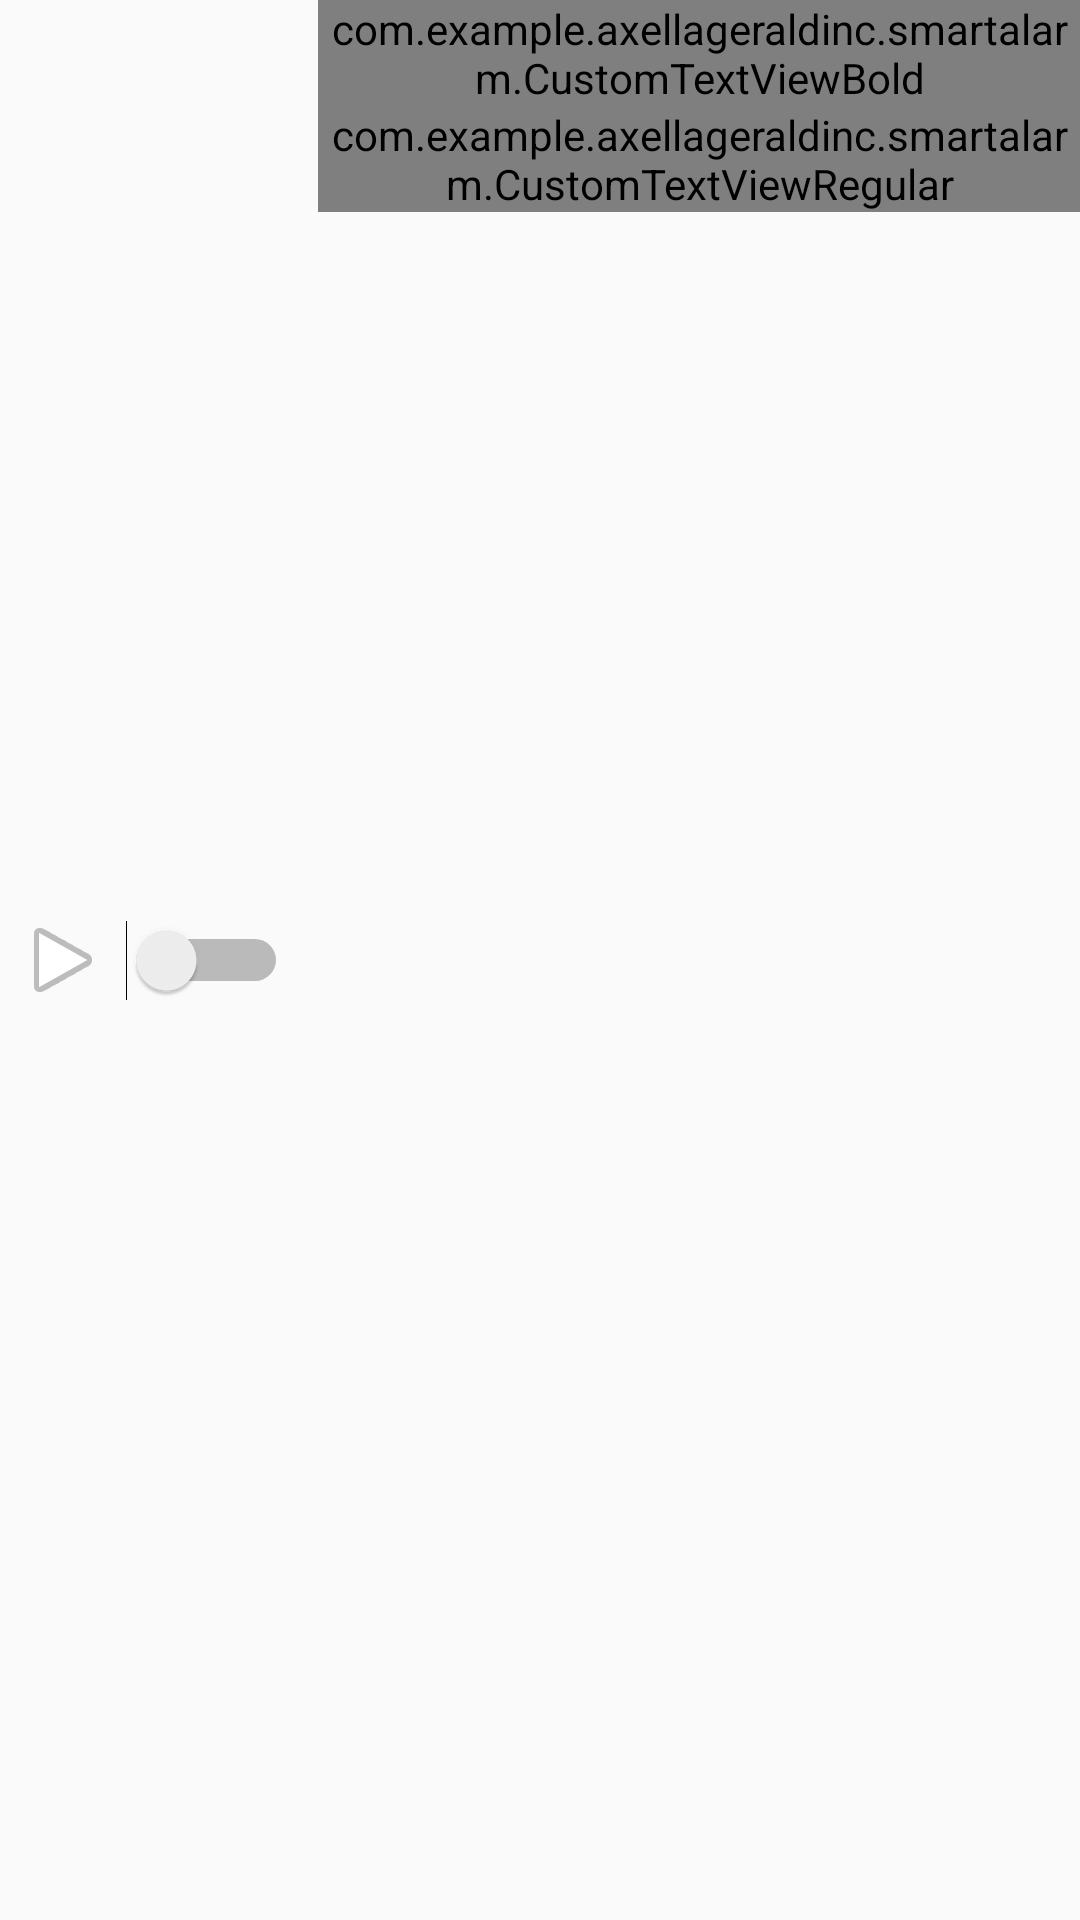

Write the Android layout XML for this screen, with the resource values it uses.
<!-- AndroidManifest.xml: application theme AppTheme -->
<!-- res/layout/activity_bel_otomatis_view_adapter.xml -->
<?xml version="1.0" encoding="utf-8"?>
<LinearLayout xmlns:android="http://schemas.android.com/apk/res/android"
    xmlns:app="http://schemas.android.com/apk/res-auto"
    xmlns:tools="http://schemas.android.com/tools"
    android:orientation="horizontal" android:layout_width="match_parent"
    android:id="@+id/container"
    android:background="?android:attr/selectableItemBackground"
    tools:background="@color/BackgroundLayout"
    android:layout_height="wrap_content"
    android:descendantFocusability="blocksDescendants"
    android:paddingLeft="5dp">

    <ImageButton
        android:layout_width="wrap_content"
        android:layout_height="wrap_content"
        app:srcCompat="@android:drawable/ic_menu_close_clear_cancel"
        android:id="@+id/btnStop"
        android:background="@drawable/button_colors"
        android:layout_gravity="center_vertical"
        android:visibility="gone" />

    <ImageButton
        android:layout_width="wrap_content"
        android:layout_height="wrap_content"
        app:srcCompat="@android:drawable/ic_media_play"
        android:id="@+id/btnPlay"
        android:background="@drawable/button_colors"
        android:layout_gravity="center_vertical"
        android:focusable="false"
        android:focusableInTouchMode="false" />

    <Switch
        android:layout_width="wrap_content"
        android:layout_height="match_parent"
        android:id="@+id/SwitchAlarmStatus"
        android:switchTextAppearance="@style/TextAppearance.AppCompat"
        android:paddingLeft="5dp"
        android:focusable="false"
        android:focusableInTouchMode="false"/>

    <LinearLayout
        android:orientation="vertical"
        android:layout_width="match_parent"
        android:layout_height="wrap_content"
        android:layout_alignParentRight="false"
        android:paddingLeft="10dp">

        <LinearLayout
            android:layout_width="match_parent"
            android:layout_height="match_parent"
            android:orientation="horizontal">

            <TextView
                android:layout_width="wrap_content"
                android:layout_height="wrap_content"
                android:id="@+id/txtId"
                android:visibility="gone"
                android:textColor="@color/TextColor"
                android:text="ID" />

            <TextView
                android:layout_width="wrap_content"
                android:layout_height="wrap_content"
                android:id="@+id/txtStatus"
                android:visibility="gone"
                android:textColor="@color/TextColor"
                android:text="Status" />

            <TextView
                android:layout_width="wrap_content"
                android:layout_height="wrap_content"
                android:id="@+id/txtRingtone"
                android:visibility="gone"
                android:textColor="@color/TextColor"
                android:text="Ringtone" />

            <TextView
                android:layout_width="wrap_content"
                android:layout_height="wrap_content"
                android:id="@+id/txtDuration"
                android:visibility="gone"
                android:textColor="@color/TextColor"
                android:text="Duration" />

            <com.example.axellageraldinc.smartalarm.CustomTextViewBold
                android:text="WAKTU"
                android:layout_width="wrap_content"
                android:layout_height="wrap_content"
                android:id="@+id/txtShowWaktu"
                android:textStyle="normal|bold"
                android:textSize="30sp"
                android:textColor="@color/TextColor" />

            <com.example.axellageraldinc.smartalarm.CustomTextViewMedium
                android:layout_width="match_parent"
                android:layout_height="match_parent"
                android:id="@+id/txtJudulAlarm"
                android:gravity="center_vertical"
                android:textColor="@color/TextColor"
                android:fontFamily="sans-serif"
                android:textSize="18sp"
                android:text="Judul"
                android:paddingLeft="7dp"
                android:maxLines="2"
                android:lines="2" />

            <TextView
                android:text="id2"
                android:layout_width="wrap_content"
                android:layout_height="wrap_content"
                android:id="@+id/txtID2"
                android:layout_weight="1"
                android:paddingLeft="10dp"
                android:textSize="5sp"
                android:visibility="gone" />

        </LinearLayout>

        <com.example.axellageraldinc.smartalarm.CustomTextViewRegular
            android:layout_width="match_parent"
            android:layout_height="wrap_content"
            android:id="@+id/txtSetDay"
            android:textColor="@color/TextColor"
            android:textSize="18sp"
            android:text="Repeat" />
    </LinearLayout>

</LinearLayout>
<!-- resources referenced by this layout -->
<resources>
  <color name="BackgroundLayout">#ecf0f1</color>
  <color name="TextColor">#3e454c</color>
  <style name="AppTheme" parent="Theme.AppCompat.Light.DarkActionBar">
          
          <item name="colorPrimary">@color/colorPrimary</item>
          <item name="colorPrimaryDark">@color/colorPrimaryDark</item>
          <item name="colorAccent">@color/colorAccent</item>
          <item name="android:textColorTertiary">@color/TextColor</item>
      </style>
  <color name="colorPrimary">#2185c5</color>
  <color name="colorPrimaryDark">#15567F</color>
  <color name="colorAccent">#3791ca</color>
</resources>
